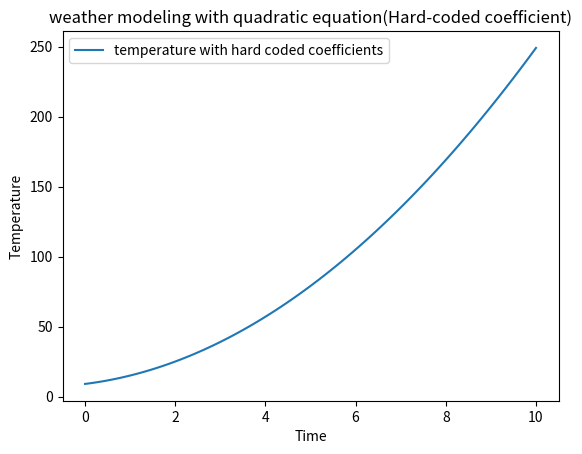

Here is the Python script that generated this plot:
import matplotlib.pyplot as plt
import numpy as np
# hard code variables
def quadratic_model(time):
  HUMIDITY=2
  WIND=4
  PRECIPITATION=9
  temperature = HUMIDITY*time*time + WIND*time + PRECIPITATION
  return temperature
time_values=np.linspace(0,10,100)
temperature_hardcoded = quadratic_model(time_values)

plt.plot(time_values,temperature_hardcoded, label='temperature with hard coded coefficients')
plt.xlabel('Time')
plt.ylabel('Temperature')
plt.legend()
plt.title('weather modeling with quadratic equation(Hard-coded coefficient)')
plt.show()